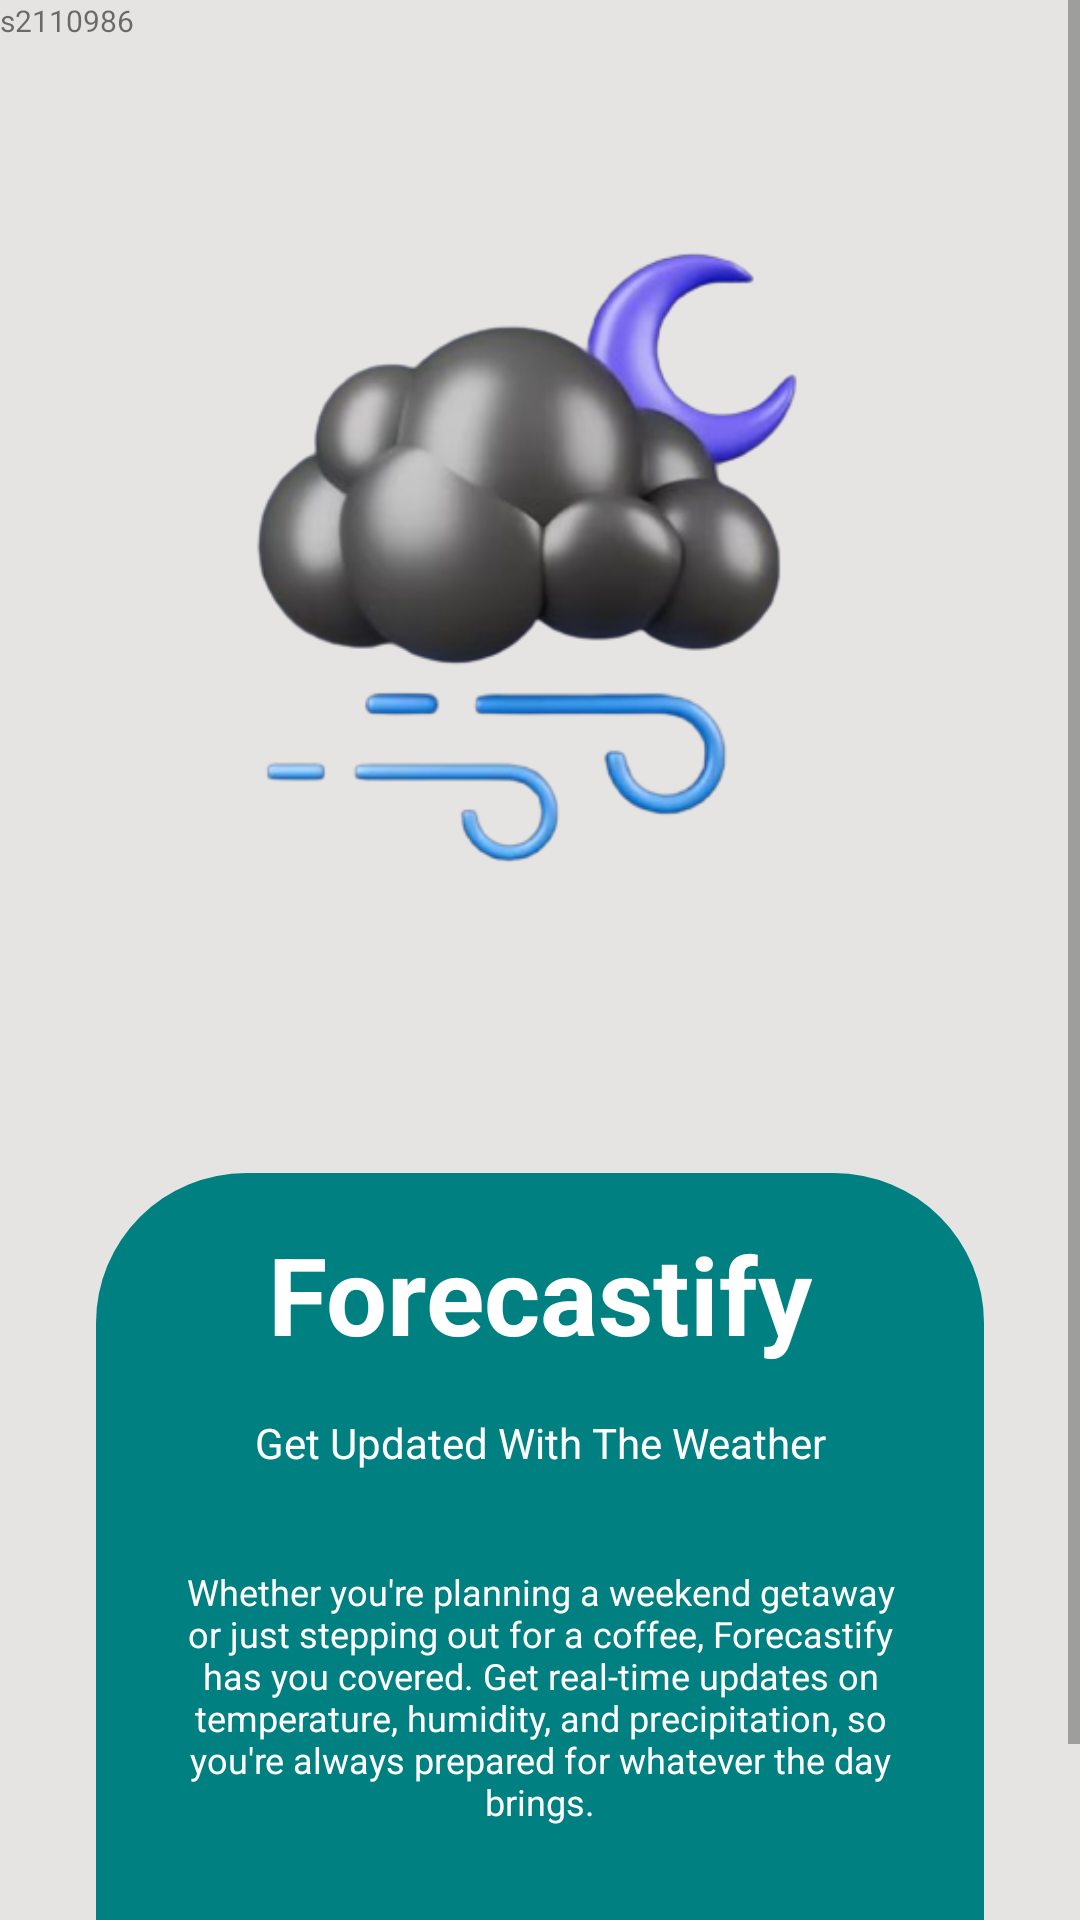

Reconstruct the res/layout file that produces this screen, plus the resources it refers to.
<!-- AndroidManifest.xml: application theme Theme.Paintsil_Deborah_s2110986 -->
<!-- res/layout/fragment_onboarding2.xml -->
<?xml version="1.0" encoding="utf-8"?>
<RelativeLayout xmlns:android="http://schemas.android.com/apk/res/android"
    xmlns:tools="http://schemas.android.com/tools"
    android:layout_width="match_parent"
    android:layout_height="match_parent"
    android:background="@color/platinum"
    tools:context=".Onboarding2Fragment">

    <ScrollView
        android:layout_width="match_parent"
        android:layout_height="match_parent">

        <RelativeLayout
            android:layout_width="match_parent"
            android:layout_height="wrap_content">

            <ImageView
                android:id="@+id/imageView"
                android:layout_width="match_parent"
                android:layout_height="337dp"
                android:layout_gravity="center"
                android:layout_marginBottom="34dp"
                android:src="@drawable/onboarding2" />

            <LinearLayout
                android:layout_width="wrap_content"
                android:layout_height="wrap_content"
                android:orientation="vertical"
                android:layout_centerInParent="true"
                android:padding="16dp"
                android:gravity="center"
                android:layout_marginTop="20dp"
                android:layout_marginStart="32dp"
                android:layout_marginEnd="32dp"
                android:layout_below="@id/imageView"
                android:background="@drawable/rounded_onboarding">

                <TextView
                    android:id="@+id/titleTextView"
                    android:layout_width="wrap_content"
                    android:layout_height="wrap_content"
                    android:text="@string/Forecastify"
                    android:textSize="36sp"
                    android:textStyle="bold"
                    android:textColor="@color/white"
                    android:layout_marginBottom="16dp" />

                <TextView
                    android:id="@+id/descriptionTextView"
                    android:layout_width="wrap_content"
                    android:layout_height="wrap_content"
                    android:text="@string/get_updated_with_the_weather"
                    android:textSize="14sp"
                    android:textColor="@color/white"
                    android:gravity="center"
                    android:layout_marginBottom="32dp" />

                <TextView
                    android:id="@+id/longTextTextView"
                    android:layout_width="wrap_content"
                    android:layout_height="wrap_content"
                    android:text="@string/boarding2"
                    android:textSize="12sp"
                    android:textColor="@color/white"
                    android:gravity="center"
                    android:layout_marginBottom="32dp" />

                <Button
                    android:id="@+id/next1Button"
                    android:layout_width="300dp"
                    android:layout_height="wrap_content"
                    android:background="@drawable/rounded_button"
                    android:paddingStart="24dp"
                    android:paddingTop="12dp"
                    android:paddingEnd="24dp"
                    android:paddingBottom="12dp"
                    android:text="@string/Next"
                    android:textAllCaps="false"
                    android:textColor="@color/midnight_blue"/>

            </LinearLayout>

            <TextView
                android:layout_width="match_parent"
                android:layout_height="wrap_content"
                android:text="s2110986"
                android:textSize="10sp"/>

        </RelativeLayout>

    </ScrollView>

</RelativeLayout>

    
<!-- resources referenced by this layout -->
<resources>
  <color name="midnight_blue">#191970</color>
  <color name="platinum">#E5E4E2</color>
  <color name="white">#FFFFFFFF</color>
  <!-- drawable onboarding2: png bitmap (drawable, 68866 bytes) -->
  <!-- drawable rounded_button (drawable) -->
  <?xml version="1.0" encoding="utf-8"?>
  <shape xmlns:android="http://schemas.android.com/apk/res/android"
      android:shape="rectangle">
      <solid android:color="@color/platinum" />
      <corners android:radius="360dp" /> 
  </shape>
  <!-- drawable rounded_onboarding (drawable) -->
  <?xml version="1.0" encoding="utf-8"?>
  <shape xmlns:android="http://schemas.android.com/apk/res/android">
      <solid android:color="@color/teal" /> 
      <corners
          android:bottomLeftRadius="50dp"
          android:bottomRightRadius="50dp"
          android:topLeftRadius="50dp"
          android:topRightRadius="50dp" />
  </shape>
  <string name="Forecastify">Forecastify</string>
  <string name="Next">Next</string>
  <string name="boarding2">Whether you\'re planning a weekend getaway or just stepping out for a coffee, Forecastify has you covered. Get real-time updates on temperature, humidity, and precipitation, so you\'re always prepared for whatever the day brings.</string>
  <string name="get_updated_with_the_weather">Get Updated With The Weather</string>
  <style name="Theme.Paintsil_Deborah_s2110986" parent="Base.Theme.Paintsil_Deborah_s2110986" />
  <color name="teal">#008080</color>
  <style name="Base.Theme.Paintsil_Deborah_s2110986" parent="Theme.AppCompat.Light.NoActionBar">
          
          
      </style>
</resources>
